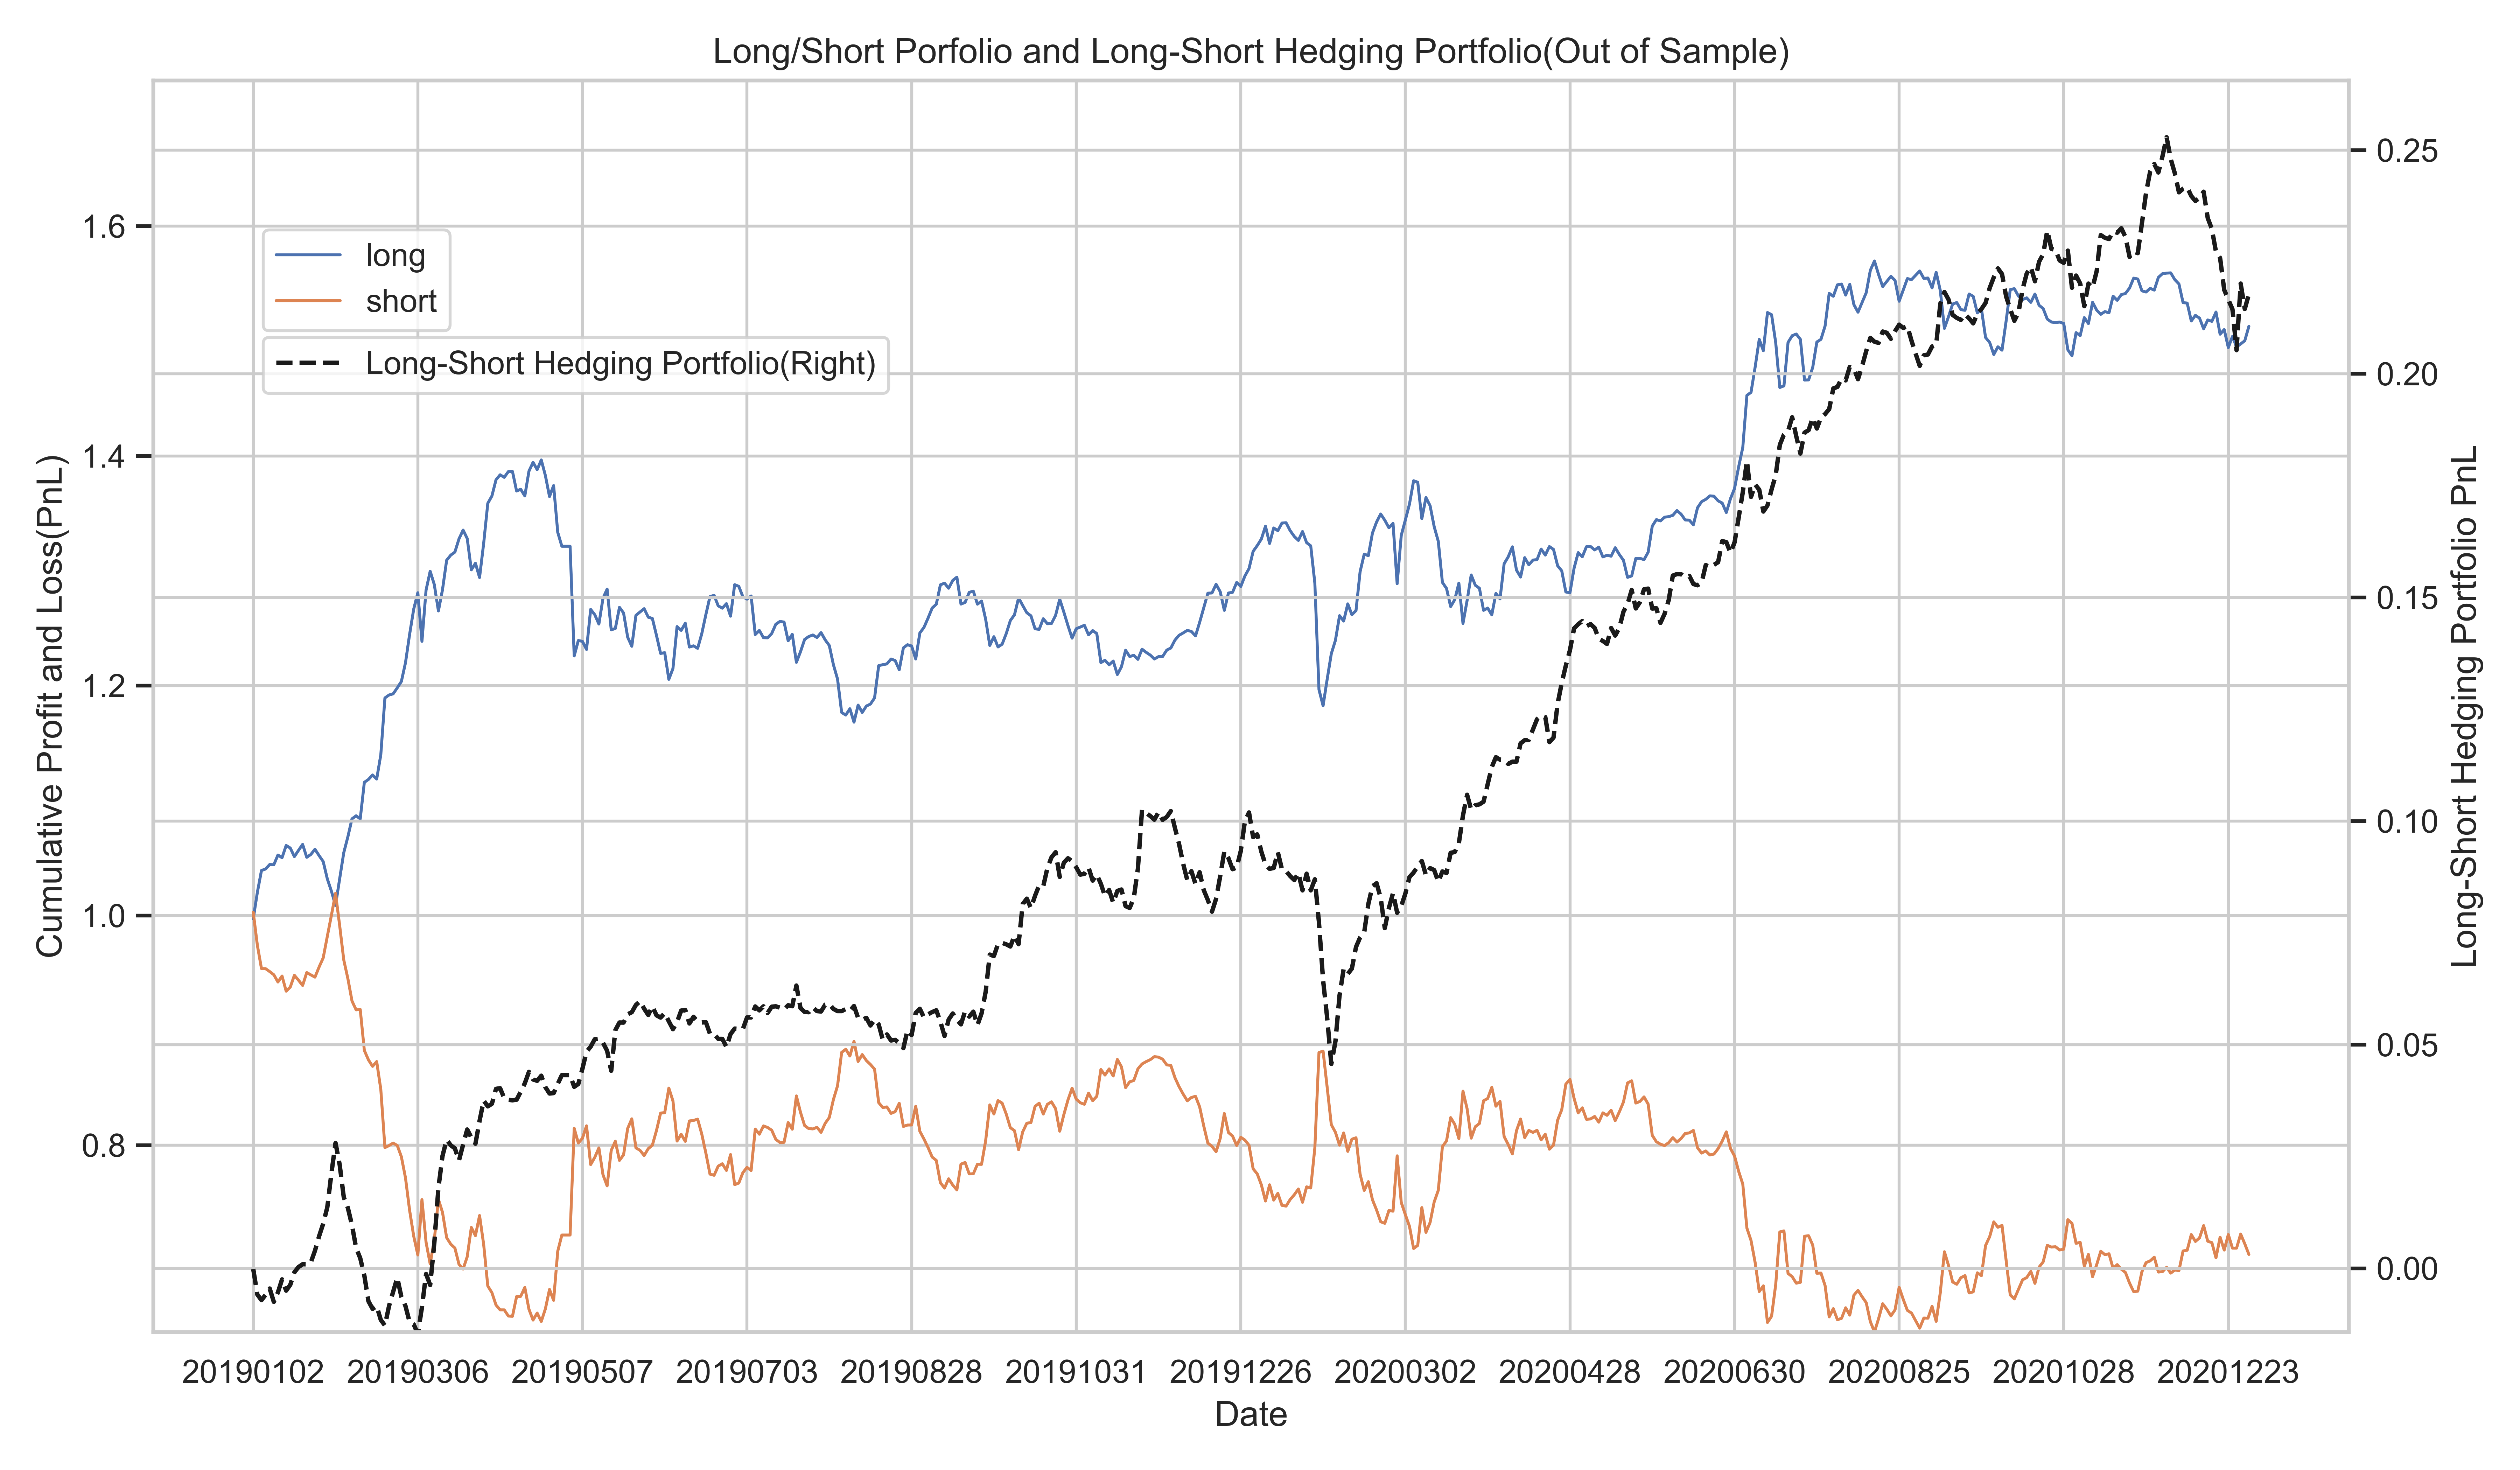

The data file committed next to this chart (first rows):
date, long, short, long-short portfolio
20190102, -0.00296, 0.002823, -0.0001368
20190103, 0.02306, -0.02877, -0.005708
20190104, 0.01904, -0.02031, -0.001263
20190107, 0.001297, -7.969214e-05, 0.001217
20190108, 0.003912, -0.00252, 0.001392
20190109, -0.0002101, -0.002773, -0.002983
20190110, 0.008457, -0.006331, 0.002126
20190111, -0.002322, 0.005227, 0.002904
20190114, 0.01066, -0.01318, -0.002522
20190115, -0.002256, 0.003565, 0.00131
20190116, -0.007453, 0.01027, 0.002812
20190117, 0.005444, -0.004287, 0.001158
20190118, 0.005212, -0.004592, 0.0006197
20190121, -0.01126, 0.01124, -1.9783154e-05
20190122, 0.002477, -0.002024, 0.0004527
20190123, 0.004554, -0.001952, 0.002602
20190124, -0.005555, 0.008783, 0.003228
20190125, -0.005148, 0.007957, 0.002809
20190128, -0.01509, 0.01876, 0.003676
20190129, -0.01075, 0.01838, 0.007629
20190130, -0.01235, 0.01908, 0.006725
20190131, 0.02316, -0.02798, -0.004822
20190201, 0.02274, -0.03003, -0.007294
20190211, 0.01388, -0.01628, -0.002405
20190212, 0.01558, -0.01943, -0.003858
20190213, 0.002658, -0.007719, -0.005061
20190214, -0.00268, 0.0003822, -0.002298
20190215, 0.03181, -0.03571, -0.003898
20190218, 0.002497, -0.008234, -0.005736
20190219, 0.003909, -0.005608, -0.001698
20190220, -0.003557, 0.004166, 0.000609
20190221, 0.02111, -0.0242, -0.003088
20190222, 0.04949, -0.05072, -0.001234
20190225, 0.002548, 0.001795, 0.004343
20190226, 0.001009, 0.002181, 0.003189
20190227, 0.005222, -0.002091, 0.003131
20190228, 0.005551, -0.00981, -0.004259
20190301, 0.01635, -0.01842, -0.002071
20190304, 0.02464, -0.02823, -0.003584
20190305, 0.02203, -0.02254, -0.0005089
20190306, 0.01422, -0.01634, -0.002126
20190307, -0.04229, 0.04825, 0.005962
20190308, 0.04462, -0.03718, 0.007436
20190311, 0.01638, -0.01886, -0.002481
20190312, -0.01158, 0.02096, 0.009379
20190313, -0.02299, 0.03532, 0.01233
20190314, 0.01862, -0.01144, 0.007177
20190315, 0.02552, -0.02194, 0.003584
20190318, 0.004454, -0.005674, -0.00122
20190319, 0.002609, -0.003303, -0.0006943
20190320, 0.01151, -0.01421, -0.002698
20190321, 0.007669, -0.004135, 0.003534
20190322, -0.007306, 0.01069, 0.00338
20190325, -0.02732, 0.02554, -0.001781
20190326, 0.005786, -0.007178, -0.001392
20190327, -0.01244, 0.01754, 0.005098
20190328, 0.02974, -0.02519, 0.004543
20190329, 0.03483, -0.03612, -0.001299
20190401, 0.006405, -0.005829, 0.0005758
20190402, 0.01412, -0.01077, 0.003346
... 426 more rows
